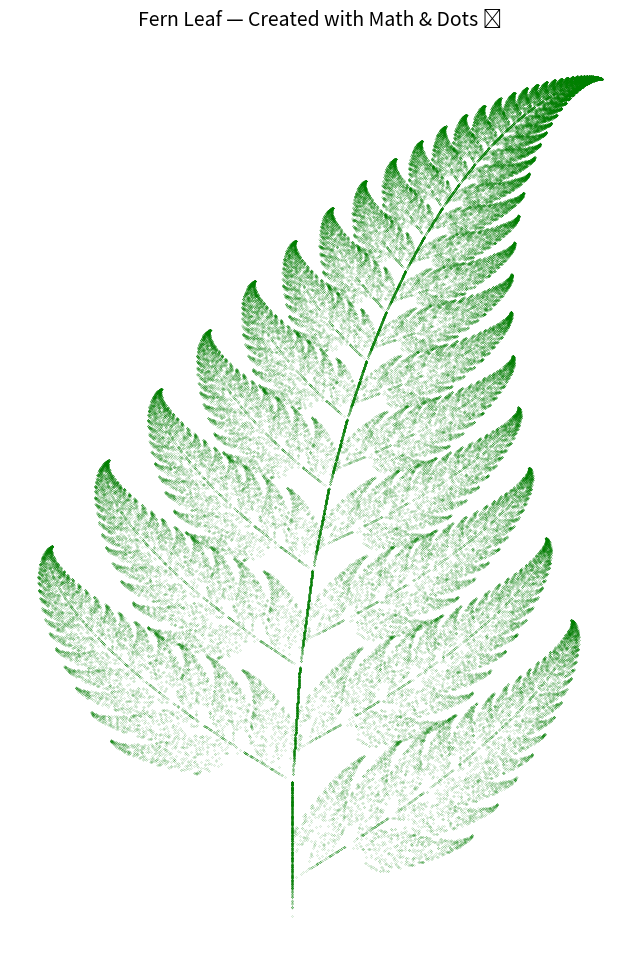

Source code (Python):
import matplotlib.pyplot as plt
import numpy as np

# Set up the figure
fig, ax = plt.subplots(figsize=(8, 12))
ax.set_facecolor('green')

# Define the fern leaf using a variation of Barnsley's fern (IFS fractal)
def barnsley_fern(n_points=100000):
    x = np.zeros(n_points)
    y = np.zeros(n_points)
    
    for i in range(1, n_points):
        r = np.random.random()
        if r < 0.01:
            x[i] = 0
            y[i] = 0.16 * y[i-1]
        elif r < 0.86:
            x[i] = 0.85 * x[i-1] + 0.04 * y[i-1]
            y[i] = -0.04 * x[i-1] + 0.85 * y[i-1] + 1.6
        elif r < 0.93:
            x[i] = 0.2 * x[i-1] - 0.26 * y[i-1]
            y[i] = 0.23 * x[i-1] + 0.22 * y[i-1] + 1.6
        else:
            x[i] = -0.15 * x[i-1] + 0.28 * y[i-1]
            y[i] = 0.26 * x[i-1] + 0.24 * y[i-1] + 0.44
    return x, y

# Generate fern leaf points
x, y = barnsley_fern(100000)

# Plot using only dots
ax.plot(x, y, 'g.', markersize=0.2)

# Remove axes and style
ax.axis('off')
plt.title("Fern Leaf — Created with Math & Dots 🌿", fontsize=14)
plt.show()
